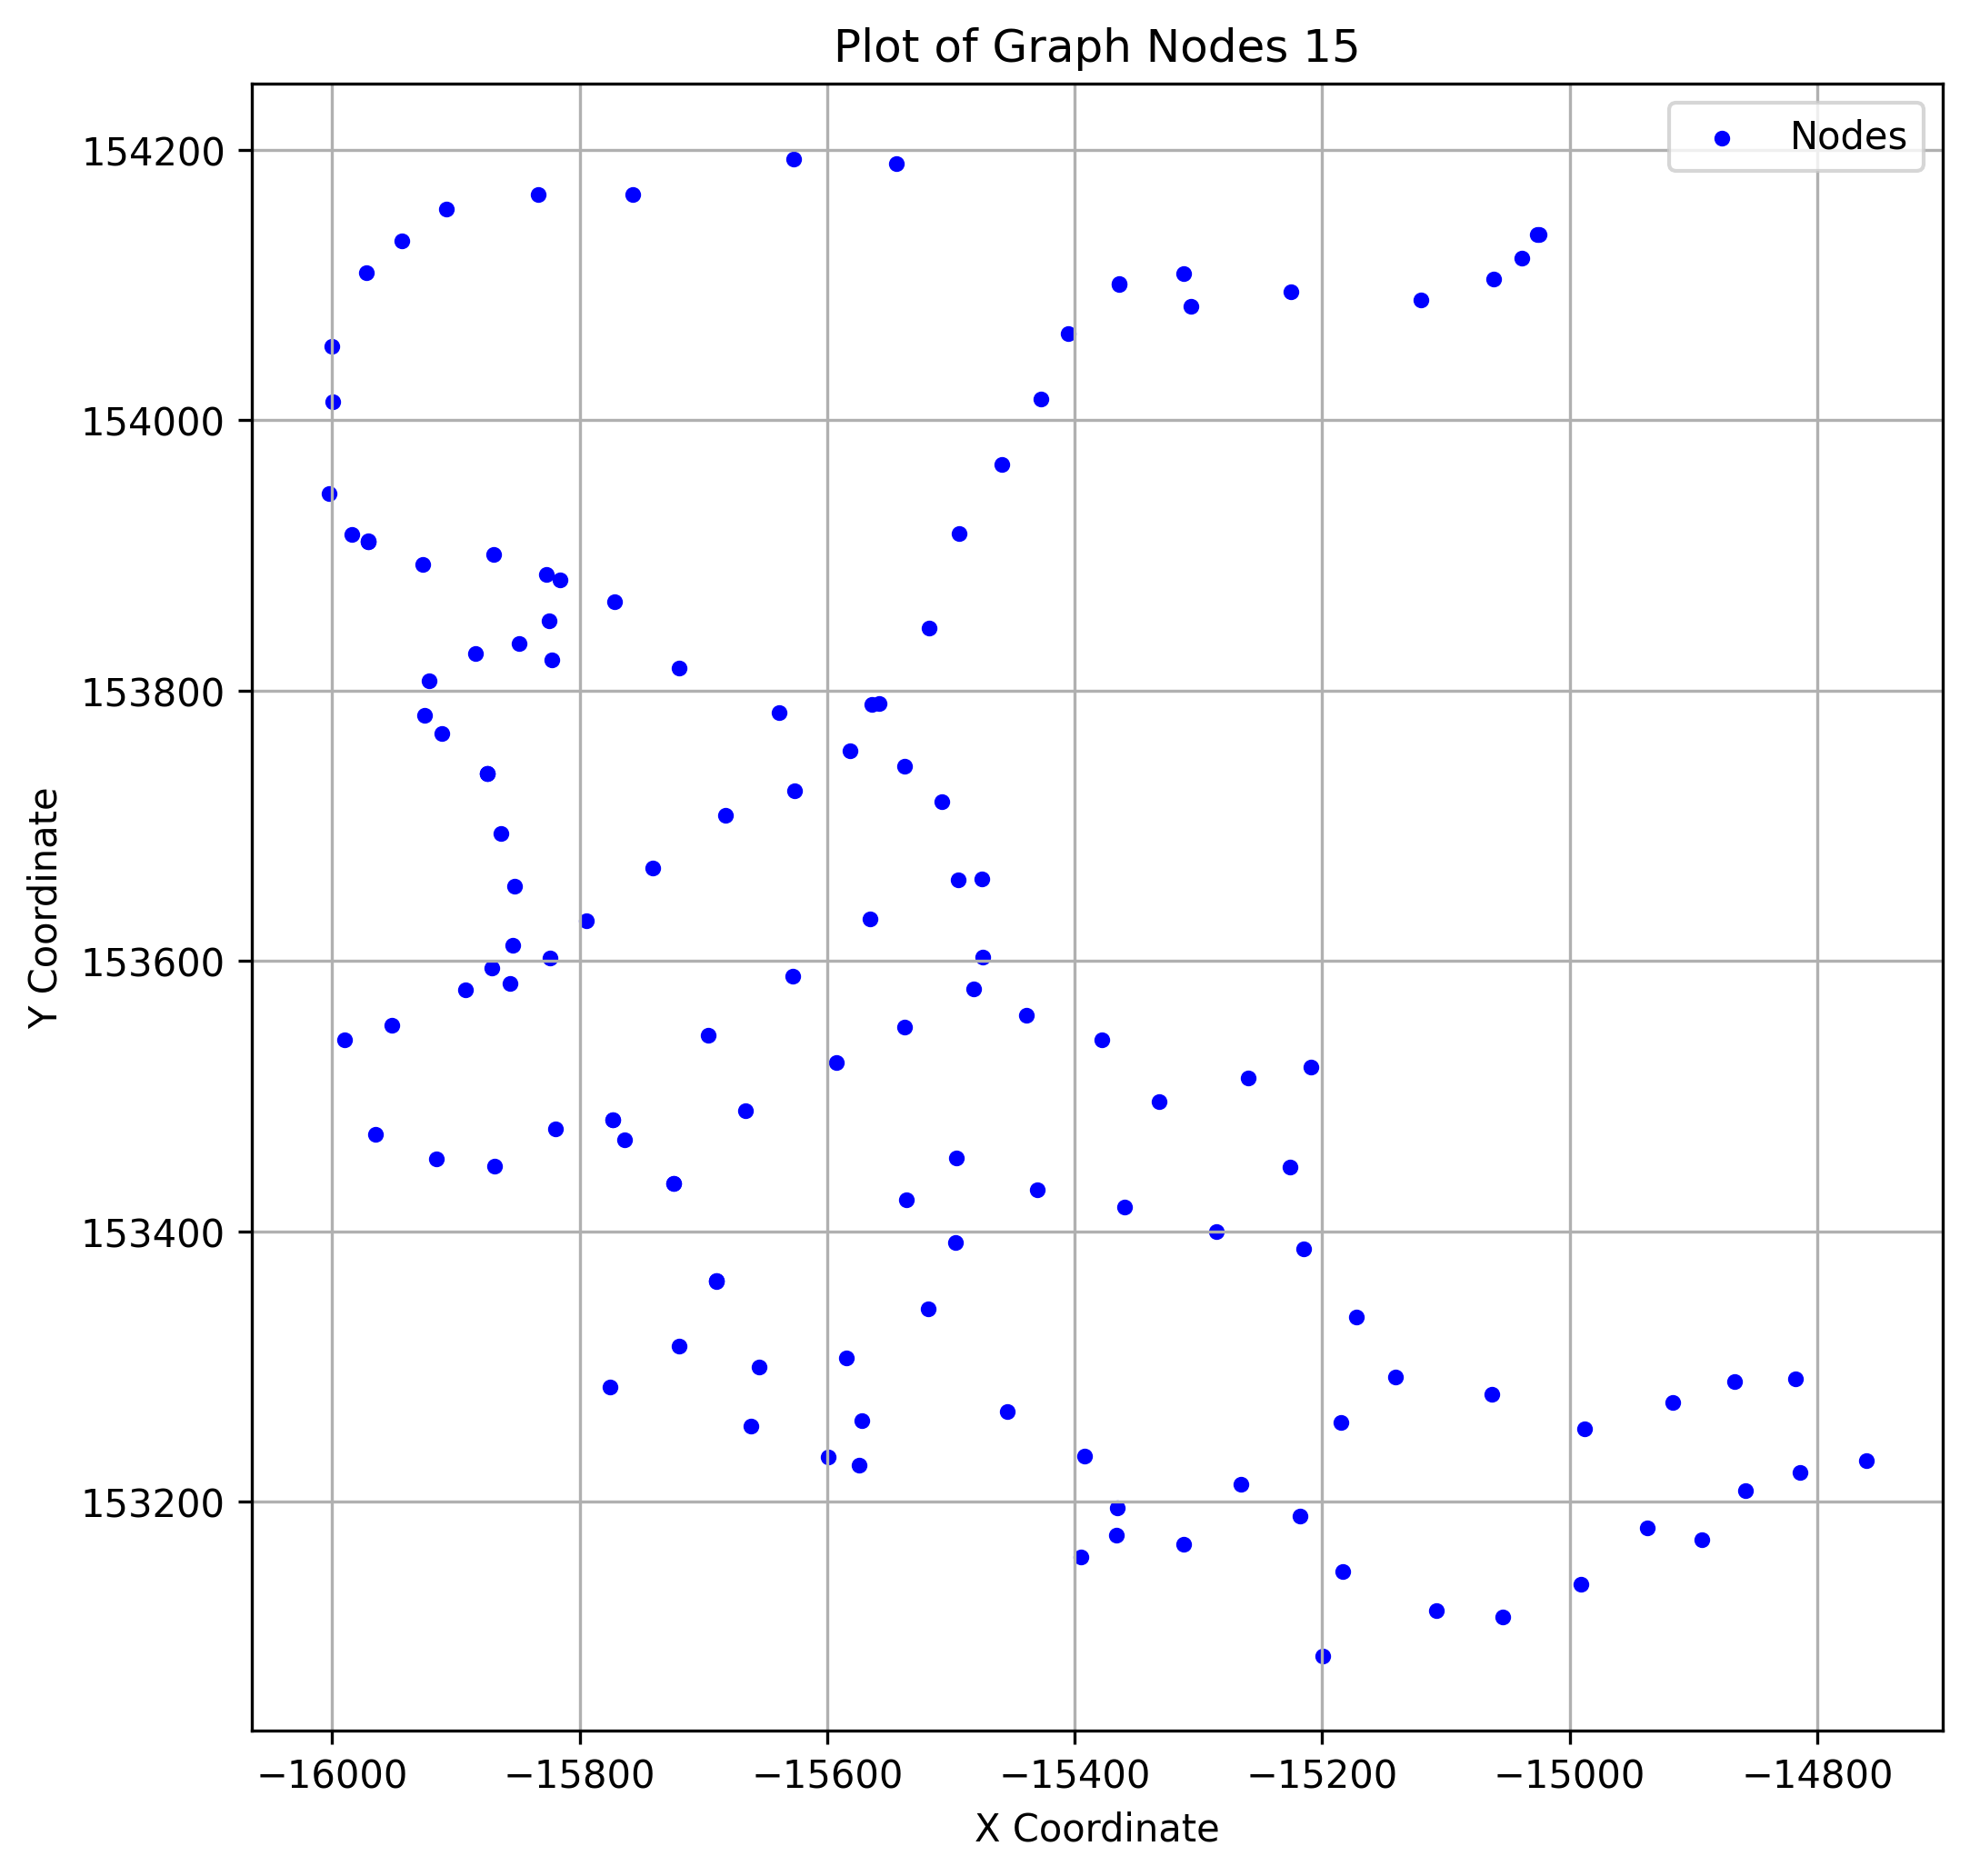

The file beside this chart, header and first rows:
x, y
-15965, 153472
-15834, 154167
-15574, 153227
-14893, 153172
-15827, 153886
-15868, 153448
-15395, 153159
-15564, 153790
-15366, 153195
-15538, 153744
-15875, 153739
-15496, 153392
-15474, 153603
-15854, 153612
-15824, 153602
-15822, 153823
-15875, 153739
-15312, 153169
-15184, 153258
-15825, 153851
-15852, 153655
-15655, 153299
-16003, 153946
-15593, 153525
-15916, 153453
-15690, 153363
-15892, 153579
-15218, 153189
-15459, 153968
-14988, 153254
-15690, 153363
-15908, 154157
-15984, 153916
-15795, 153630
-15481, 153579
-15757, 154167
-14917, 153273
-15926, 153893
-15884, 153828
-15819, 153476
-15599, 153233
-15666, 153489
-15971, 153910
-15627, 153589
-15662, 153256
-15366, 153175
-15406, 154064
-15720, 153816
-15537, 153551
-15517, 153847
-15039, 154120
-15875, 153739
-15724, 153435
-15332, 153496
-15536, 153424
-15869, 153901
-15696, 153545
-14761, 153230
-14817, 153291
-15973, 154109
... 74 more rows
